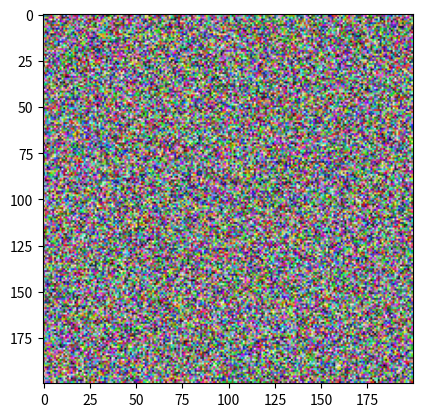

The matplotlib source for this figure:
import numpy as np
import matplotlib.pyplot as plt


np.random.seed(0)
data = np.random.random(120000).reshape(200, 200, 3)

fig, img = plt.subplots()
img.imshow(data)
plt.show()